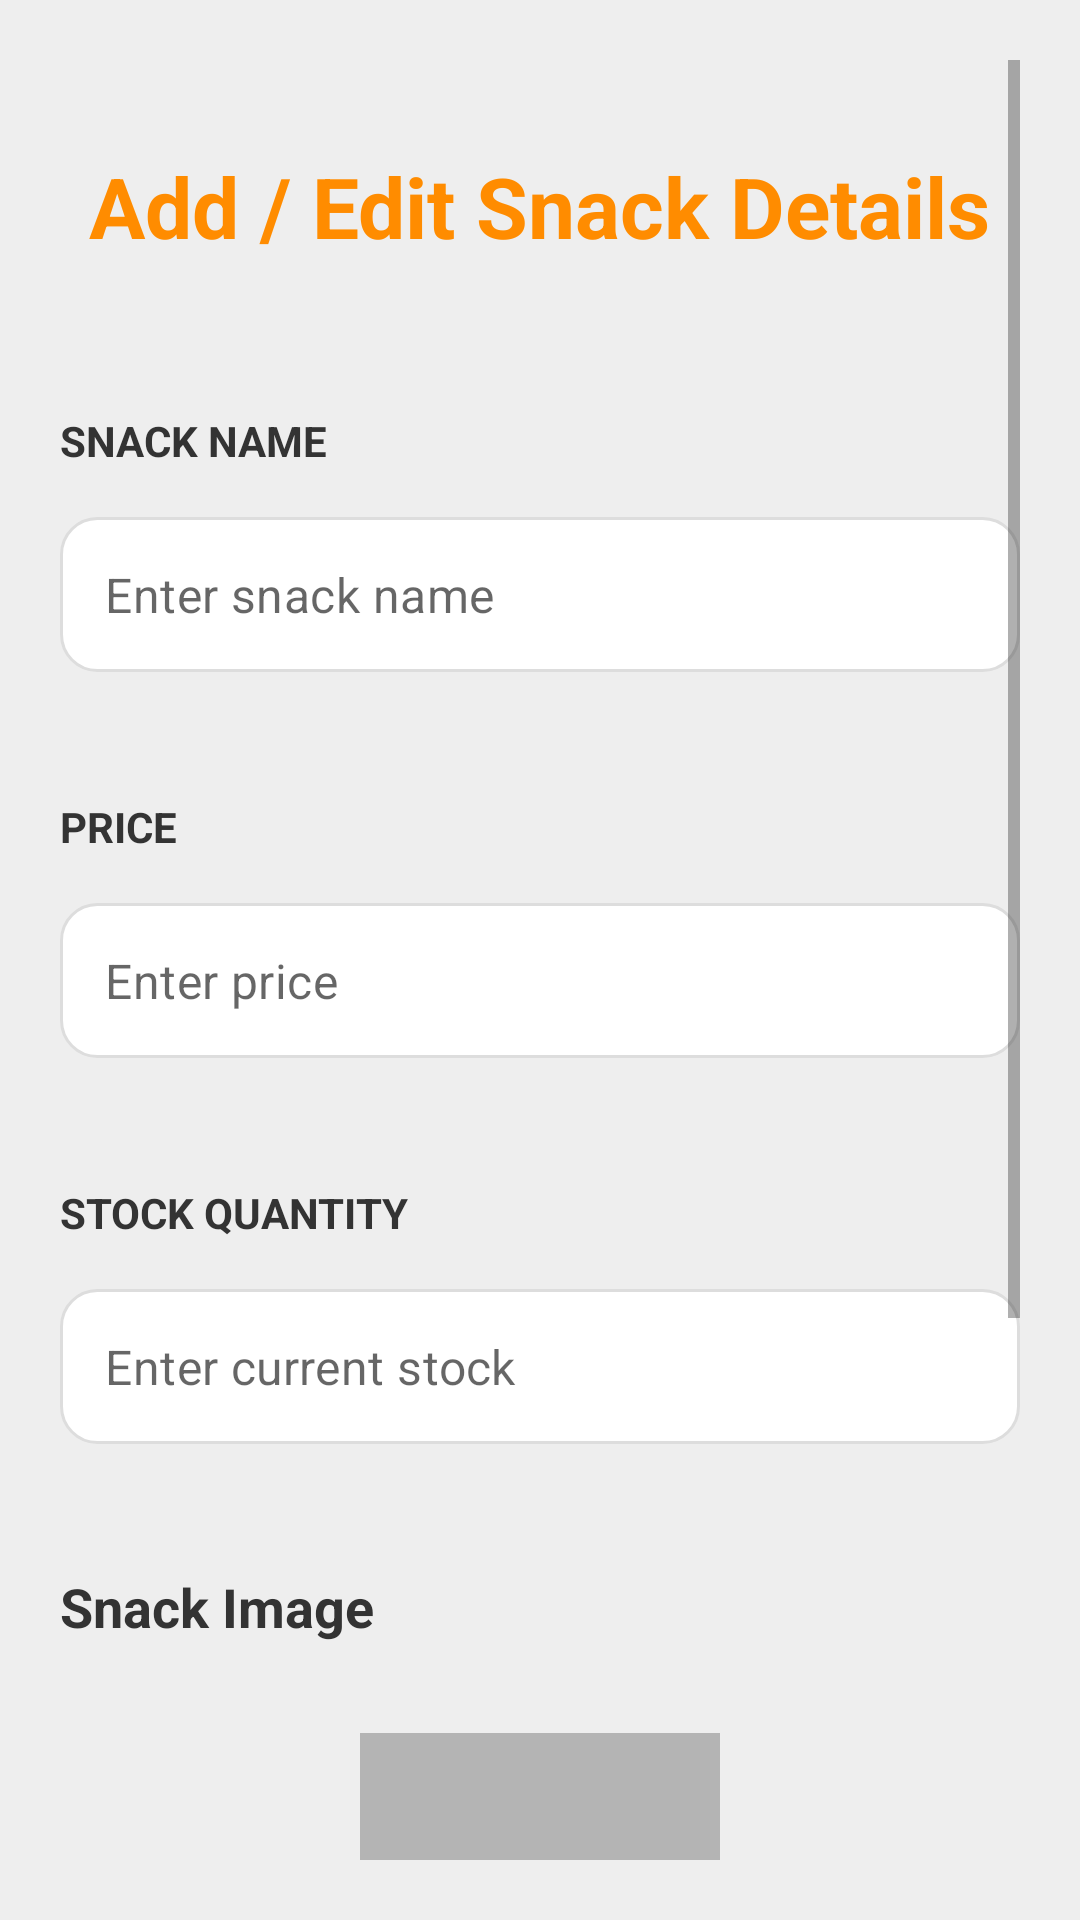

Produce the Android XML layout that renders to this screen, including the resource entries it uses.
<!-- AndroidManifest.xml: application theme AppTheme -->
<!-- res/layout/activity_add_edit_snack.xml -->
<?xml version="1.0" encoding="utf-8"?>
<ScrollView xmlns:android="http://schemas.android.com/apk/res/android"
    xmlns:app="http://schemas.android.com/apk/res-auto"
    android:layout_width="match_parent"
    android:layout_height="match_parent"
    android:background="#EEEEEE"
    android:padding="20dp">

    <LinearLayout
        android:layout_width="match_parent"
        android:layout_height="wrap_content"
        android:orientation="vertical">

        <TextView
            android:layout_width="wrap_content"
            android:layout_height="wrap_content"
            android:text="Add / Edit Snack Details"
            android:textSize="28sp"
            android:textStyle="bold"
            android:layout_marginTop="30dp"
            android:textColor="#FF8C00"
            android:layout_gravity="center"
            android:layout_marginBottom="50dp"/>

        <TextView
            android:layout_width="wrap_content"
            android:layout_height="wrap_content"
            android:text="SNACK NAME"
            android:textSize="14sp"
            android:textColor="#333333"
            android:textStyle="bold"
            android:layout_marginBottom="16dp"/>
        <com.google.android.material.textfield.TextInputLayout
            android:layout_width="match_parent"
            android:layout_height="wrap_content"
            android:layout_marginBottom="32dp"
            app:boxBackgroundMode="none"
            app:hintEnabled="false">
            <com.google.android.material.textfield.TextInputEditText
                android:id="@+id/etSnackName"
                android:layout_width="match_parent"
                android:layout_height="wrap_content"
                android:inputType="textCapWords"
                android:padding="15dp"
                android:background="@drawable/input_background"
                android:hint="Enter snack name" />
        </com.google.android.material.textfield.TextInputLayout>

        <TextView
            android:layout_width="wrap_content"
            android:layout_height="wrap_content"
            android:text="PRICE"
            android:textSize="14sp"
            android:textColor="#333333"
            android:textStyle="bold"
            android:layout_marginTop="10dp"
            android:layout_marginBottom="16dp"/>
        <com.google.android.material.textfield.TextInputLayout
            android:layout_width="match_parent"
            android:layout_height="wrap_content"
            android:layout_marginBottom="32dp"
            app:boxBackgroundMode="none"
            app:hintEnabled="false">
            <com.google.android.material.textfield.TextInputEditText
                android:id="@+id/etSnackPrice"
                android:layout_width="match_parent"
                android:layout_height="wrap_content"
                android:inputType="numberDecimal"
                android:padding="15dp"
                android:background="@drawable/input_background"
                android:hint="Enter price" />
        </com.google.android.material.textfield.TextInputLayout>

        <TextView
            android:layout_width="wrap_content"
            android:layout_height="wrap_content"
            android:text="STOCK QUANTITY"
            android:textSize="14sp"
            android:textColor="#333333"
            android:textStyle="bold"
            android:layout_marginTop="10dp"
            android:layout_marginBottom="16dp"/>
        <com.google.android.material.textfield.TextInputLayout
            android:layout_width="match_parent"
            android:layout_height="wrap_content"
            android:layout_marginBottom="32dp"
            app:boxBackgroundMode="none"
            app:hintEnabled="false">
            <com.google.android.material.textfield.TextInputEditText
                android:id="@+id/etSnackStock"
                android:layout_width="match_parent"
                android:layout_height="wrap_content"
                android:inputType="number"
                android:padding="15dp"
                android:background="@drawable/input_background"
                android:hint="Enter current stock" />
        </com.google.android.material.textfield.TextInputLayout>

        <TextView
            android:layout_width="wrap_content"
            android:layout_height="wrap_content"
            android:text="Snack Image"
            android:textSize="18sp"
            android:textStyle="bold"
            android:textColor="#333333"
            android:layout_marginTop="10dp"
            android:layout_marginBottom="30dp"/>

        <ImageView
            android:id="@+id/ivSnackImage"
            android:layout_width="120dp"
            android:layout_height="160dp"
            android:scaleType="centerCrop"
            android:background="#B4B4B4"
            android:contentDescription="Snack Image"
            android:layout_gravity="center_horizontal"/>

        <Button
            android:id="@+id/btnUploadSnackImage"
            android:layout_width="wrap_content"
            android:layout_height="wrap_content"
            android:text="Select Image"
            android:backgroundTint="#FF8C00"
            android:textColor="@android:color/white"
            android:layout_marginTop="20dp"
            android:layout_gravity="center_horizontal"
            android:layout_marginBottom="32dp"/>

        <LinearLayout
            android:layout_width="match_parent"
            android:layout_height="wrap_content"
            android:orientation="horizontal"
            android:gravity="end"
            android:layout_marginBottom="30dp">

            <Button
                android:id="@+id/btnCancelSnack"
                style="@style/Widget.MaterialComponents.Button.TextButton"
                android:layout_width="wrap_content"
                android:layout_height="wrap_content"
                android:backgroundTint="#FF0000"
                android:textColor="@android:color/white"
                android:layout_marginRight="15dp"
                android:text="Cancel"/>

            <Button
                android:id="@+id/btnSaveSnack"
                android:layout_width="wrap_content"
                android:layout_height="wrap_content"
                android:text="Save"
                android:backgroundTint="#FF8C00"
                android:textColor="@android:color/white"
                android:layout_marginStart="8dp"/>

        </LinearLayout>

    </LinearLayout>
</ScrollView>
<!-- resources referenced by this layout -->
<resources>
  <!-- drawable input_background (drawable) -->
  <shape xmlns:android="http://schemas.android.com/apk/res/android"
      android:shape="rectangle">
  
      
      <solid android:color="#FFFFFF" />
  
      
      <corners android:radius="12dp" />
  
      
      <padding
          android:left="12dp"
          android:top="12dp"
          android:right="12dp"
          android:bottom="12dp" />
  
      
      <stroke
          android:width="1dp"
          android:color="#DDDDDD" />
  </shape>
  <style name="AppTheme" parent="Theme.MaterialComponents.DayNight.NoActionBar">
          <item name="colorPrimary">@color/orange_primary</item>
          <item name="android:statusBarColor">@android:color/white</item>
          <item name="android:windowLightStatusBar">true</item>
          <item name="alertDialogTheme">@style/CustomAlertDialog</item>
      </style>
  <color name="orange_primary">#FF8C00</color>
  <style name="CustomAlertDialog" parent="ThemeOverlay.MaterialComponents.MaterialAlertDialog">
          <item name="colorPrimary">@color/black</item>
          <item name="android:textColorPrimary">@color/black</item>
      </style>
  <color name="black">#FF000000</color>
</resources>
